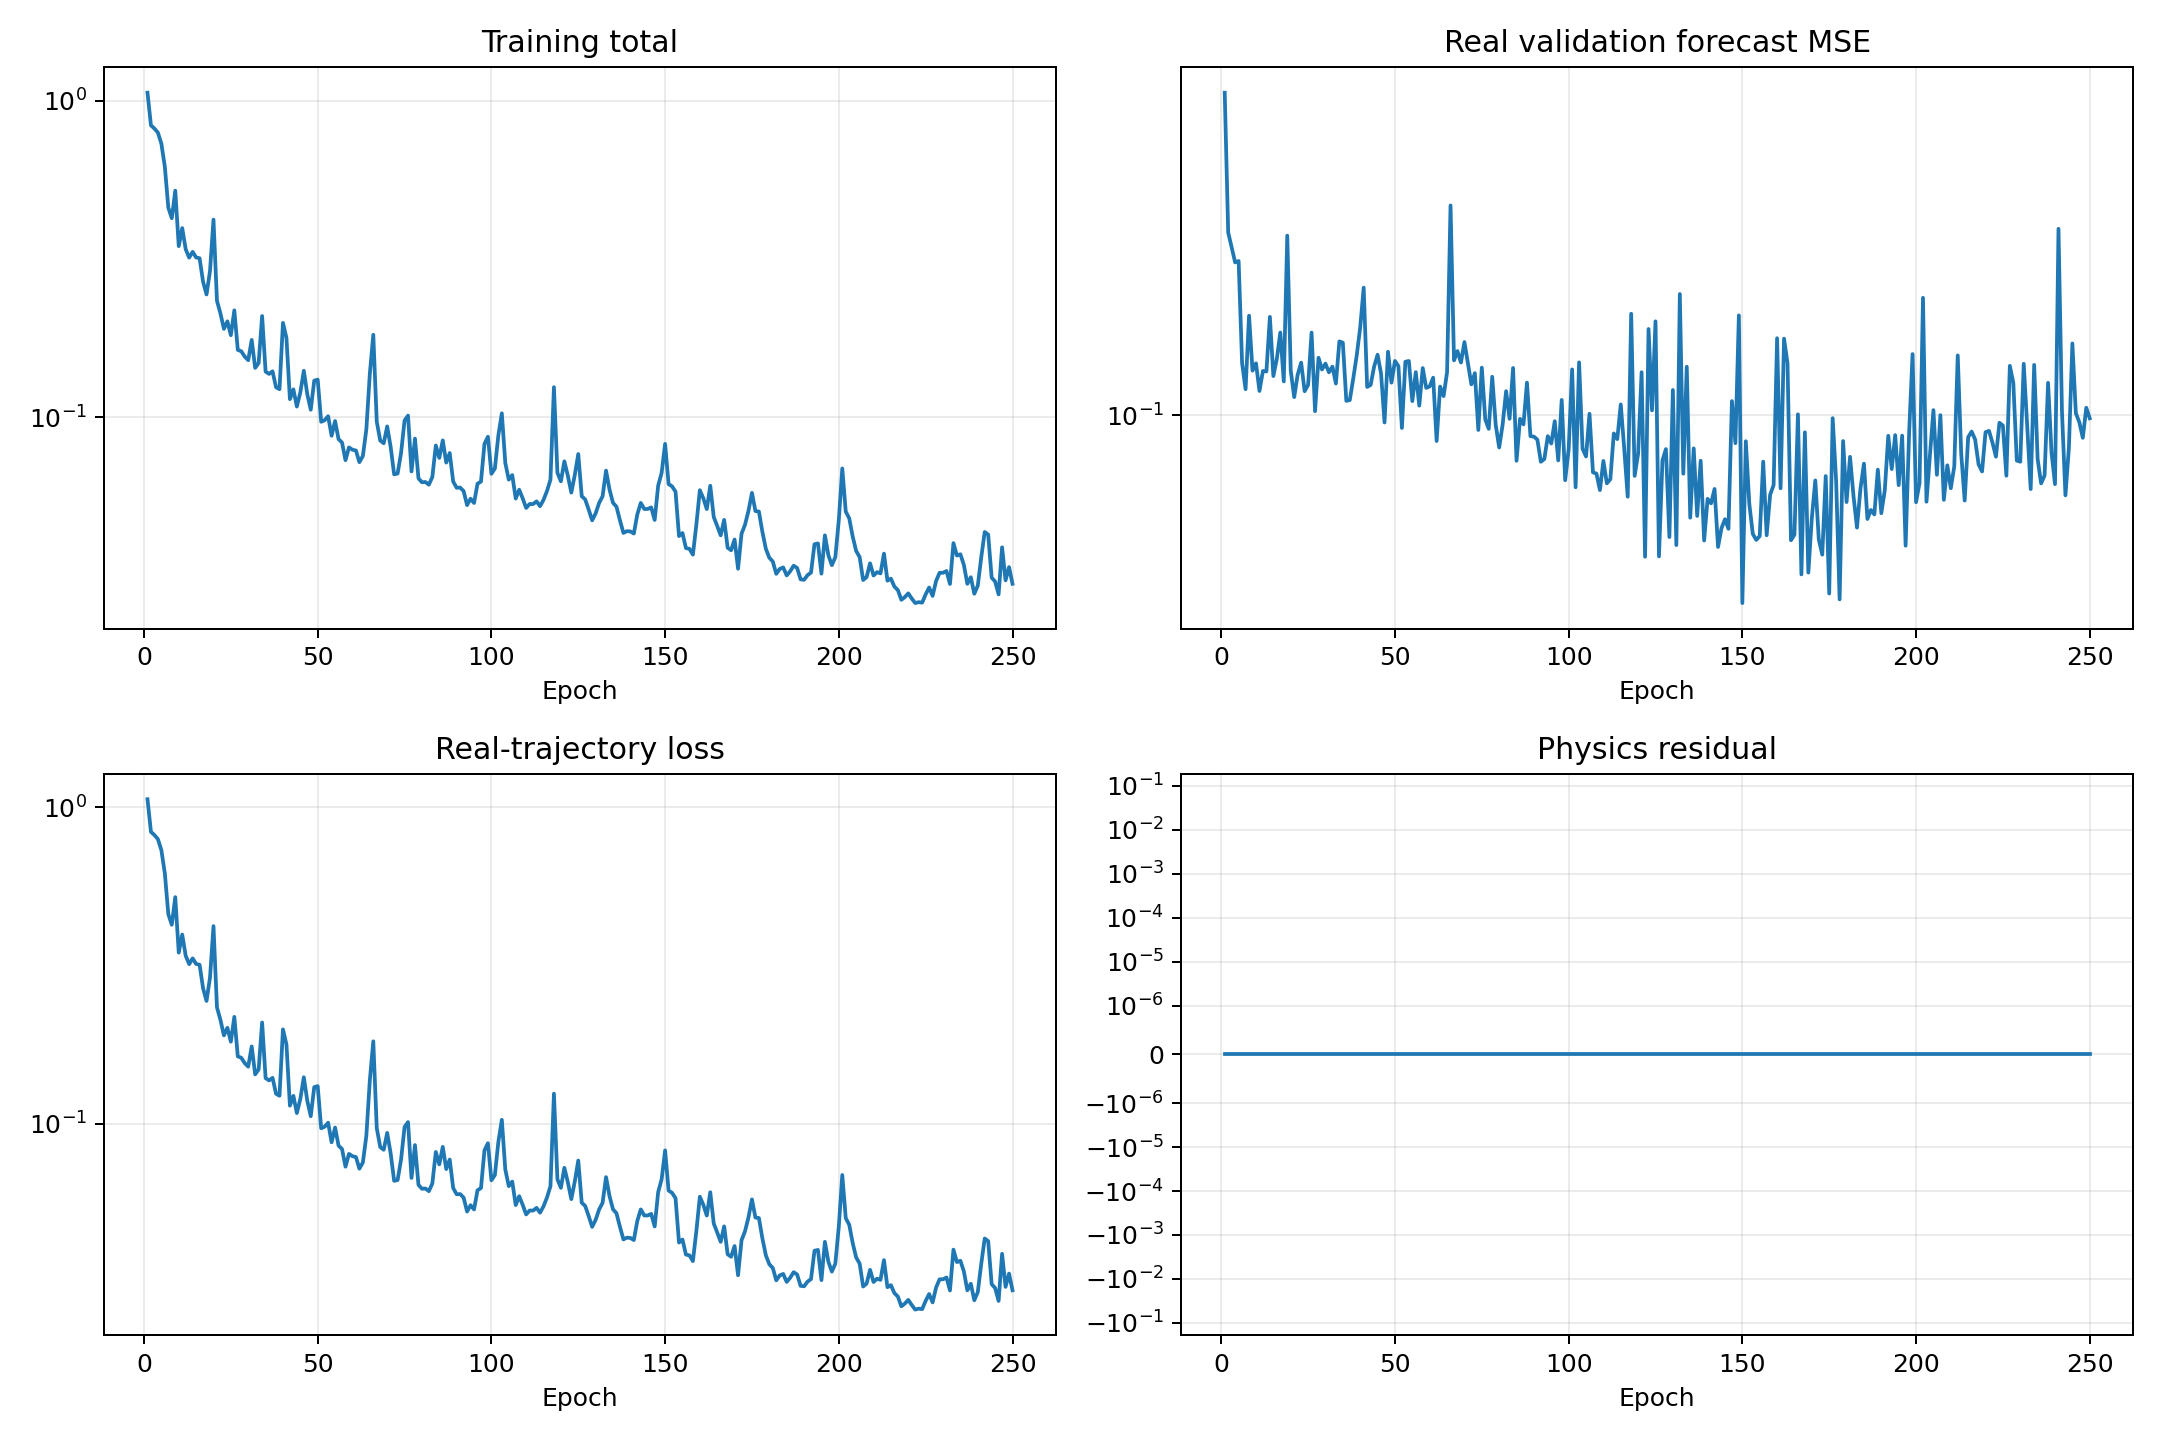

Source data for this figure (header and first rows):
epoch, validation_real_forecast_mse, train_data, train_physics, train_total
1, 0.3567, 1.06, 0.0, 1.06
2, 0.2056, 0.8362, 0.0, 0.8362
3, 0.194, 0.8171, 0.0, 0.8171
4, 0.1827, 0.7931, 0.0, 0.7931
5, 0.1837, 0.7318, 0.0, 0.7318
6, 0.1228, 0.6179, 0.0, 0.6179
7, 0.1109, 0.4594, 0.0, 0.4594
8, 0.1481, 0.4253, 0.0, 0.4253
9, 0.1192, 0.52, 0.0, 0.52
10, 0.1228, 0.3472, 0.0, 0.3472
11, 0.1101, 0.396, 0.0, 0.396
12, 0.1191, 0.3395, 0.0, 0.3395
13, 0.1189, 0.3193, 0.0, 0.3193
14, 0.1474, 0.3331, 0.0, 0.3331
15, 0.1167, 0.3197, 0.0, 0.3197
16, 0.125, 0.318, 0.0, 0.318
17, 0.1386, 0.268, 0.0, 0.268
18, 0.1143, 0.2442, 0.0, 0.2442
19, 0.2031, 0.2899, 0.0, 0.2899
20, 0.1193, 0.4211, 0.0, 0.4211
21, 0.1074, 0.2333, 0.0, 0.2333
22, 0.1174, 0.2128, 0.0, 0.2128
23, 0.1231, 0.1901, 0.0, 0.1901
24, 0.11, 0.2009, 0.0, 0.2009
25, 0.1128, 0.1816, 0.0, 0.1816
26, 0.1386, 0.2176, 0.0, 0.2176
27, 0.1016, 0.1632, 0.0, 0.1632
28, 0.1255, 0.1615, 0.0, 0.1615
29, 0.1198, 0.1554, 0.0, 0.1554
30, 0.1226, 0.1514, 0.0, 0.1514
31, 0.1185, 0.1754, 0.0, 0.1754
32, 0.1212, 0.1432, 0.0, 0.1432
33, 0.1134, 0.1484, 0.0, 0.1484
34, 0.1338, 0.2088, 0.0, 0.2088
35, 0.1332, 0.1393, 0.0, 0.1393
36, 0.1059, 0.137, 0.0, 0.137
37, 0.1062, 0.1396, 0.0, 0.1396
38, 0.1157, 0.1244, 0.0, 0.1244
39, 0.1267, 0.1225, 0.0, 0.1225
40, 0.1414, 0.1986, 0.0, 0.1986
41, 0.1654, 0.1781, 0.0, 0.1781
42, 0.1118, 0.114, 0.0, 0.114
43, 0.1127, 0.1224, 0.0, 0.1224
44, 0.1211, 0.108, 0.0, 0.108
45, 0.127, 0.1198, 0.0, 0.1198
46, 0.1179, 0.1402, 0.0, 0.1402
47, 0.09721, 0.1182, 0.0, 0.1182
48, 0.1285, 0.1055, 0.0, 0.1055
49, 0.1137, 0.1305, 0.0, 0.1305
50, 0.1239, 0.1314, 0.0, 0.1314
51, 0.1214, 0.0967, 0.0, 0.0967
52, 0.09513, 0.09781, 0.0, 0.09781
53, 0.1235, 0.1007, 0.0, 0.1007
54, 0.1239, 0.08733, 0.0, 0.08733
55, 0.1058, 0.09725, 0.0, 0.09725
56, 0.1185, 0.08523, 0.0, 0.08523
57, 0.1039, 0.08315, 0.0, 0.08315
58, 0.1205, 0.07312, 0.0, 0.07312
59, 0.1114, 0.08026, 0.0, 0.08026
60, 0.1121, 0.07892, 0.0, 0.07892
... 190 more rows
